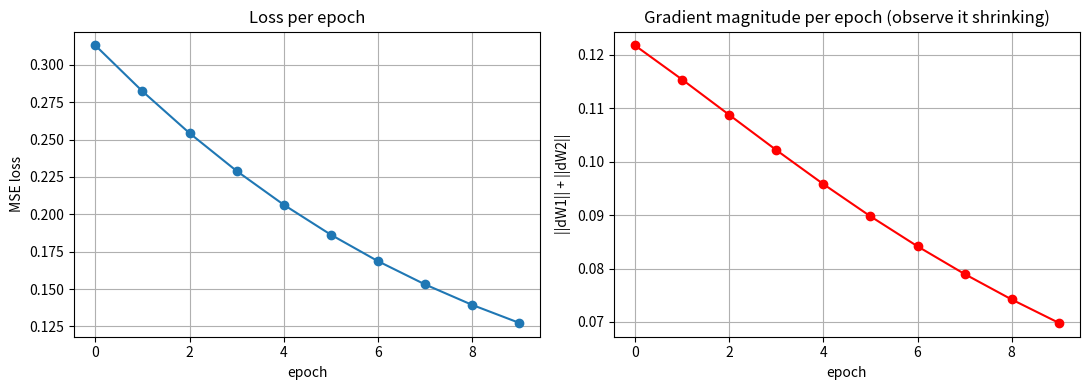

The matplotlib source for this figure:
"""
Hands-on Lab 2: Backpropagation Demo (2-2-1 network)

A tiny 2 input -> 2 hidden -> 1 output network. Computes the forward pass, then
manually derives and prints every gradient in the backward pass, and finally
runs several gradient-descent updates to observe how the gradients shrink.
"""
import numpy as np
import matplotlib.pyplot as plt


def sigmoid(z):
    return 1 / (1 + np.exp(-z))


def sigmoid_deriv(a):
    # derivative w.r.t. z, expressed using the activation a = sigmoid(z)
    return a * (1 - a)


# Single training example for clarity
x = np.array([[0.5, 0.8]])   # shape (1, 2)
y_true = np.array([[1.0]])   # target

np.random.seed(7)
W1 = np.random.randn(2, 2) * 0.5   # input -> hidden (2-2)
b1 = np.zeros((1, 2))
W2 = np.random.randn(2, 1) * 0.5   # hidden -> output (2-1)
b2 = np.zeros((1, 1))

lr = 0.5
loss_history = []
grad_norm_history = []

print('Initial W1:\n', np.round(W1, 3), '\nInitial W2:\n', np.round(W2, 3), '\n')

for epoch in range(10):
    # ---- Forward pass ----
    z1 = x @ W1 + b1
    a1 = sigmoid(z1)
    z2 = a1 @ W2 + b2
    a2 = sigmoid(z2)          # prediction

    loss = np.mean((y_true - a2) ** 2)

    # ---- Backward pass (manual chain rule) ----
    dLoss_da2 = -(y_true - a2)                 # dL/da2  (MSE derivative)
    delta2 = dLoss_da2 * sigmoid_deriv(a2)      # delta at output layer
    dW2 = a1.T @ delta2
    db2 = delta2

    delta1 = (delta2 @ W2.T) * sigmoid_deriv(a1)  # delta at hidden layer
    dW1 = x.T @ delta1
    db1 = delta1

    grad_norm = np.linalg.norm(dW1) + np.linalg.norm(dW2)
    loss_history.append(loss)
    grad_norm_history.append(grad_norm)

    print(f'Epoch {epoch+1:2d} | loss={loss:.5f} | dW2={np.round(dW2.ravel(),4)} | dW1_norm={np.linalg.norm(dW1):.4f}')

    # ---- Gradient descent update ----
    W2 -= lr * dW2
    b2 -= lr * db2
    W1 -= lr * dW1
    b1 -= lr * db1

fig, axes = plt.subplots(1, 2, figsize=(11, 4))
axes[0].plot(loss_history, 'o-')
axes[0].set_title('Loss per epoch'); axes[0].set_xlabel('epoch'); axes[0].set_ylabel('MSE loss'); axes[0].grid(True)
axes[1].plot(grad_norm_history, 'o-', color='red')
axes[1].set_title('Gradient magnitude per epoch (observe it shrinking)')
axes[1].set_xlabel('epoch'); axes[1].set_ylabel('||dW1|| + ||dW2||'); axes[1].grid(True)
plt.tight_layout(); plt.show()
